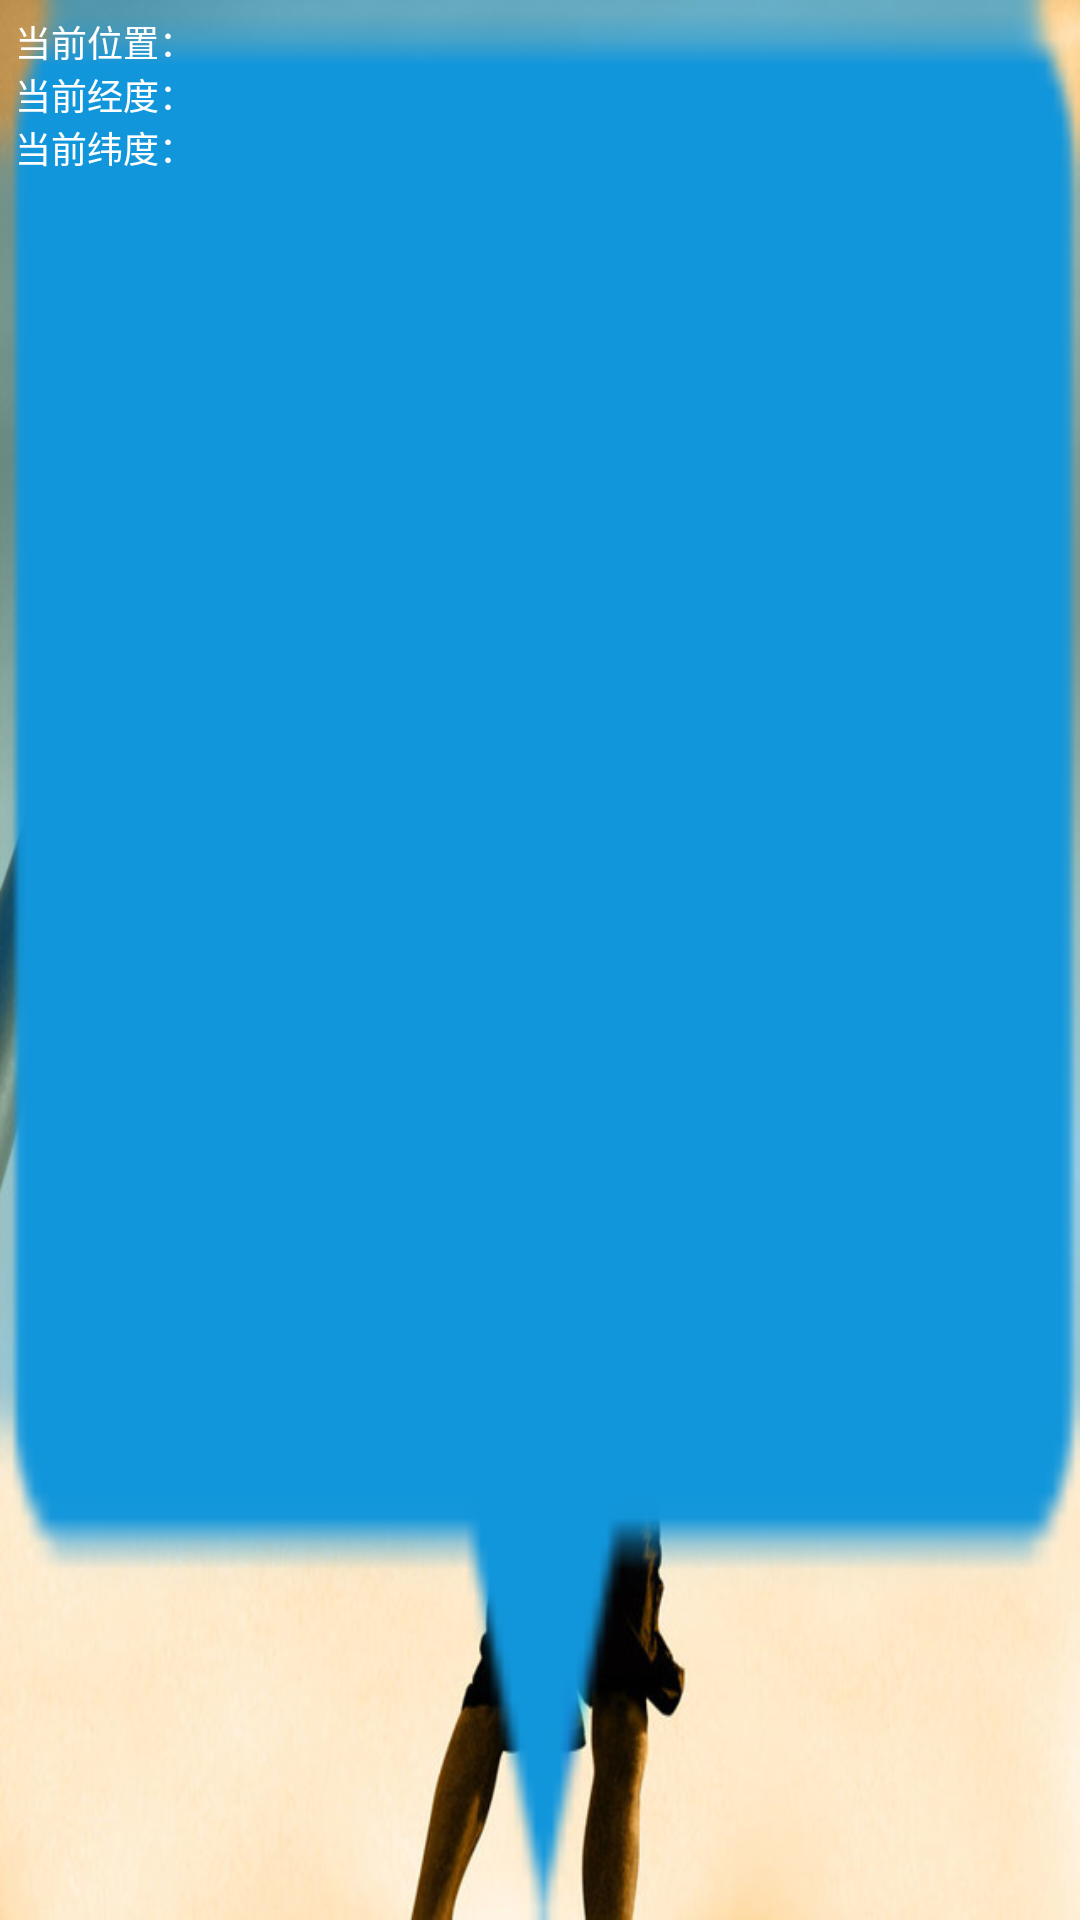

The Android layout XML behind this screen, and the referenced resources:
<!-- AndroidManifest.xml: application theme StartTheme -->
<!-- res/layout/map_location_marker_layout.xml -->
<?xml version="1.0" encoding="utf-8"?>
<LinearLayout xmlns:android="http://schemas.android.com/apk/res/android"
    xmlns:tools="http://schemas.android.com/tools"
    android:layout_width="wrap_content"
    android:layout_height="wrap_content"
    android:paddingTop="@dimen/dimens_small"
    android:paddingBottom="@dimen/dimens_large"
    android:paddingHorizontal="@dimen/dimens_small"
    android:background="@mipmap/map_icon_marker"
    android:orientation="vertical">
    
    <LinearLayout
        android:layout_width="wrap_content"
        android:layout_height="wrap_content"
        android:orientation="horizontal">
        <TextView
            style="@style/TextStyle_White_Micro"
            android:layout_width="wrap_content"
            android:layout_height="wrap_content"
            android:text="@string/map_location"/>
        <TextView
            style="@style/TextStyle_White_Micro"
            android:id="@+id/tv_map_location"
            android:layout_width="wrap_content"
            android:layout_height="wrap_content"
            tools:text="天安门附近" />
    </LinearLayout>

    <LinearLayout
        android:layout_width="wrap_content"
        android:layout_height="wrap_content"
        android:orientation="horizontal">
        <TextView
            style="@style/TextStyle_White_Micro"
            android:layout_width="wrap_content"
            android:layout_height="wrap_content"
            android:text="@string/map_location_lng"/>
        <TextView
            style="@style/TextStyle_White_Micro"
            android:id="@+id/tv_map_location_lng"
            android:layout_width="wrap_content"
            android:layout_height="wrap_content"
            tools:text="123"/>
    </LinearLayout>

    <LinearLayout
        android:layout_width="wrap_content"
        android:layout_height="wrap_content"
        android:orientation="horizontal">
        <TextView
            style="@style/TextStyle_White_Micro"
            android:layout_width="wrap_content"
            android:layout_height="wrap_content"
            android:text="@string/map_location_lat"/>
        <TextView
            style="@style/TextStyle_White_Micro"
            android:id="@+id/tv_map_location_lat"
            android:layout_width="wrap_content"
            android:layout_height="wrap_content"
            tools:text="321"/>
    </LinearLayout>
</LinearLayout>
<!-- resources referenced by this layout -->
<resources>
  <dimen name="dimens_large">25dp</dimen>
  <dimen name="dimens_small">5dp</dimen>
  <!-- mipmap map_icon_marker: png bitmap (mipmap-xxhdpi, 27113 bytes) -->
  <string name="map_location">当前位置：</string>
  <string name="map_location_lat">当前纬度：</string>
  <string name="map_location_lng">当前经度：</string>
  <style name="TextStyle_White_Micro" parent="@android:style/Widget.TextView">
          <item name="android:textColor">@color/white</item>
          <item name="android:textSize">@dimen/text_size_micro</item>
      </style>
  <style name="StartTheme" parent="Theme.AppCompat.Light.NoActionBar">
          //引用上面start_activity_background.xml背景文件
          <item name="android:windowBackground">@drawable/start_background</item>
          <item name="android:windowFullscreen">true</item>
          //填充整个窗口设置
      </style>
  <color name="white">#ffffffff</color>
  <dimen name="text_size_micro">12sp</dimen>
  <!-- drawable start_background (drawable) -->
  <?xml version="1.0" encoding="utf-8"?>
  <layer-list xmlns:android="http://schemas.android.com/apk/res/android"
      android:opacity="opaque">    
      <item android:drawable="@android:color/white" />    
      <item>
          <bitmap 
              android:src="@mipmap/login_bg" 
              android:gravity="fill"/>
      </item>
  </layer-list>
</resources>
